The GitHub repository dhruvkhai/AI-Waste-Classification-Model contains a labelled image folder "dataset" with 3 categories: biodegradable, hazardous, recyclable. Examples follow, each with its label.

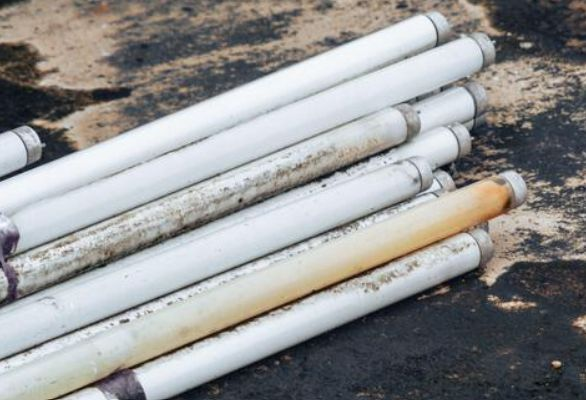
Label: hazardous

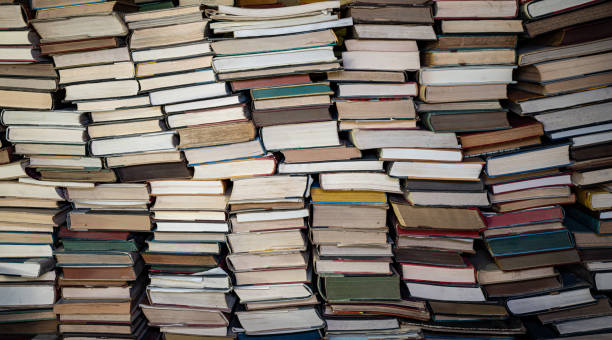
Label: recyclable

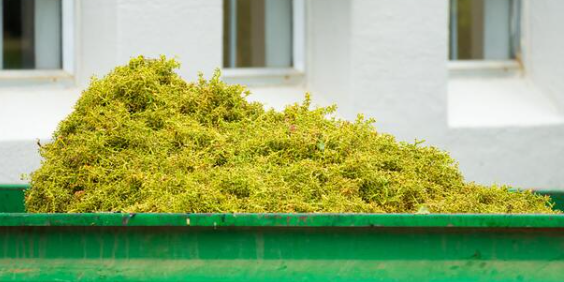
Label: biodegradable

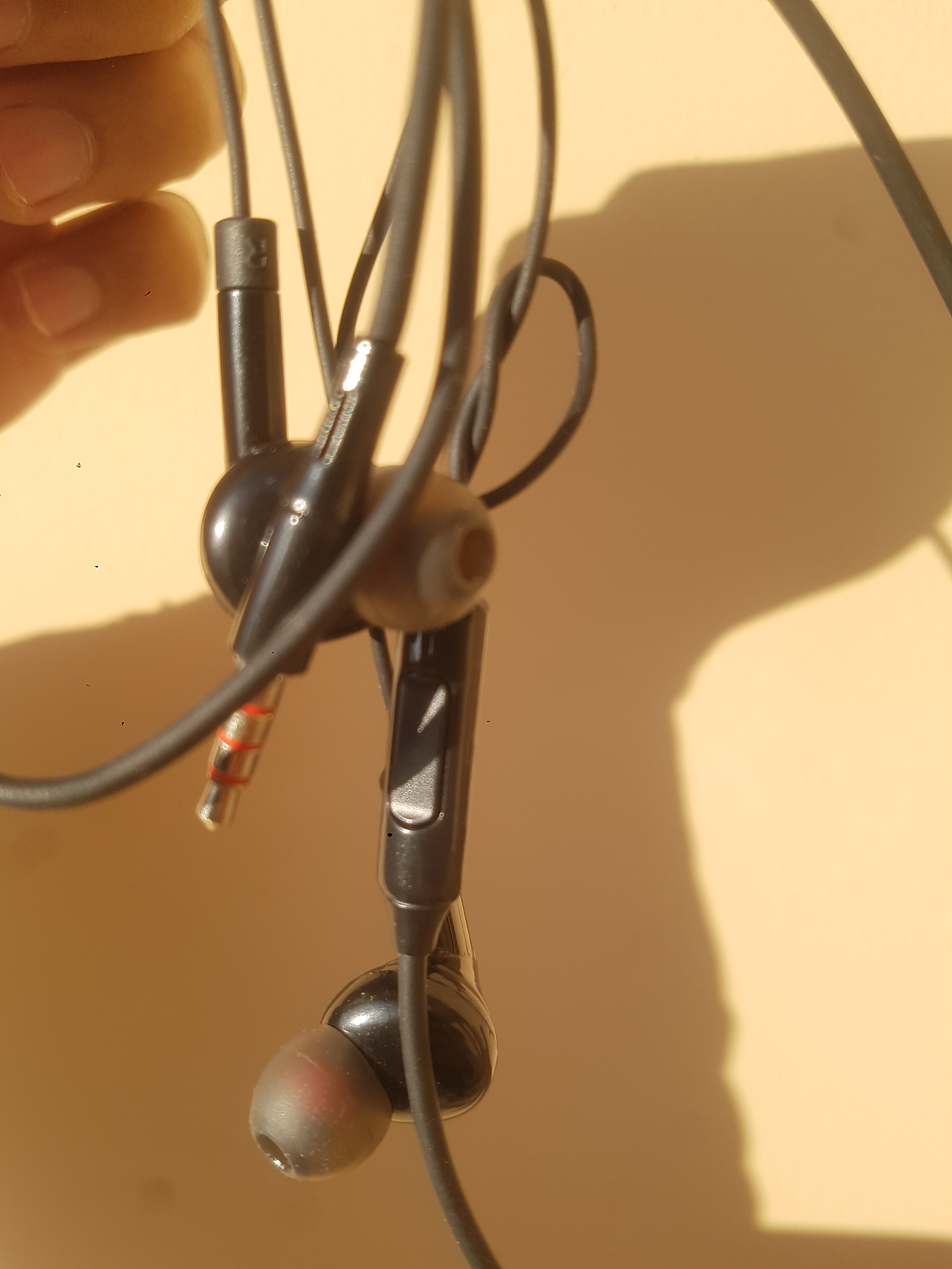
Label: hazardous

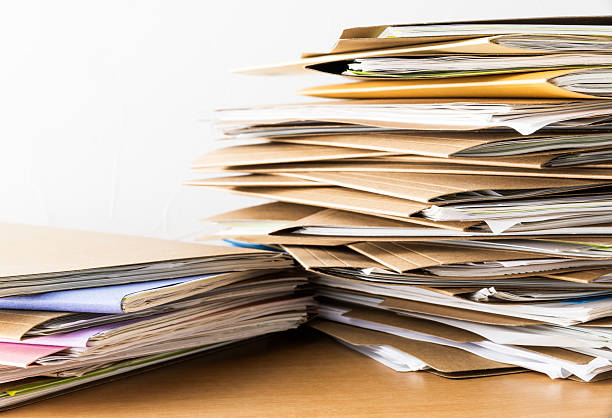
Label: recyclable

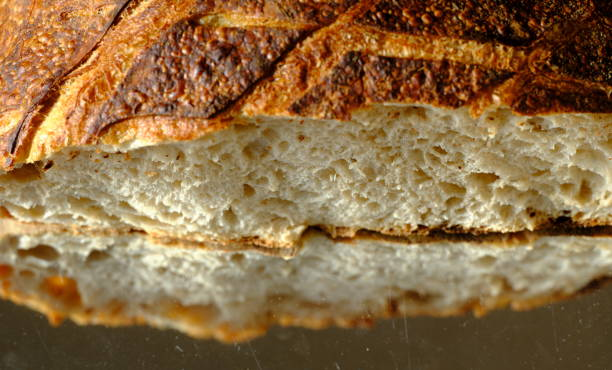
Label: biodegradable
